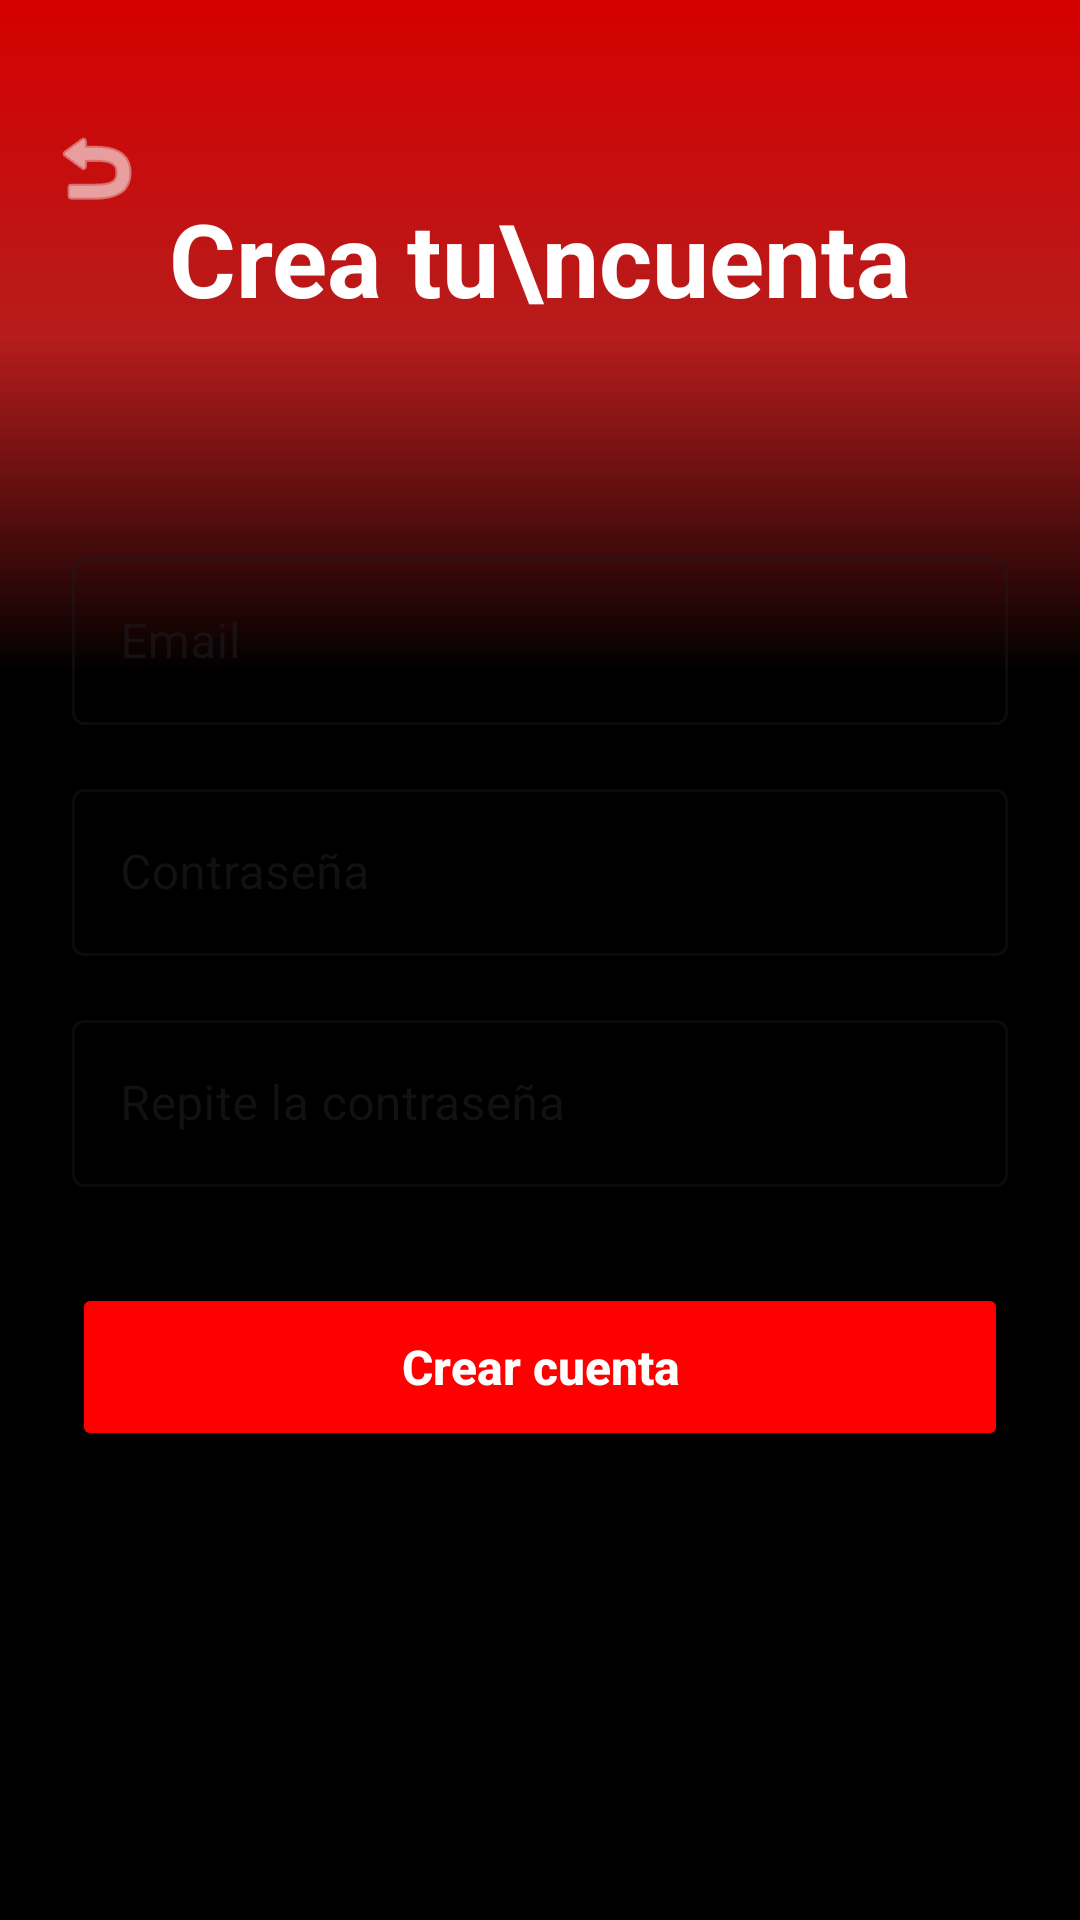

The Android layout XML behind this screen, and the referenced resources:
<!-- AndroidManifest.xml: application theme Theme.FitSync -->
<!-- res/layout/fragment_register.xml -->
<?xml version="1.0" encoding="utf-8"?>
<androidx.constraintlayout.widget.ConstraintLayout
    xmlns:android="http://schemas.android.com/apk/res/android"
    xmlns:app="http://schemas.android.com/apk/res-auto"
    android:layout_width="match_parent"
    android:layout_height="match_parent"
    android:background="#000000">

    <View
        android:id="@+id/viewBackground"
        android:layout_width="match_parent"
        android:layout_height="0dp"
        android:background="@drawable/bg_gradient_fitsync"
        app:layout_constraintHeight_percent="0.35"
        app:layout_constraintTop_toTopOf="parent"
        app:layout_constraintStart_toStartOf="parent"
        app:layout_constraintEnd_toEndOf="parent"/>

    <ImageButton
        android:id="@+id/btnBack"
        android:layout_width="48dp"
        android:layout_height="48dp"
        android:layout_marginStart="8dp"
        android:layout_marginTop="32dp"
        android:src="@android:drawable/ic_menu_revert"
        android:background="?attr/selectableItemBackgroundBorderless"
        android:contentDescription="Volver"
        app:tint="@color/white"
        app:layout_constraintTop_toTopOf="parent"
        app:layout_constraintStart_toStartOf="parent"/>

    <TextView
        android:layout_width="wrap_content"
        android:layout_height="wrap_content"
        android:text="Crea tu\ncuenta"
        android:textColor="@color/white"
        android:textSize="34sp"
        android:textStyle="bold"
        android:gravity="center"
        android:layout_marginBottom="32dp"
        app:layout_constraintBottom_toTopOf="@+id/cardContainer"
        app:layout_constraintStart_toStartOf="parent"
        app:layout_constraintEnd_toEndOf="parent"/>

    <androidx.core.widget.NestedScrollView
        android:id="@+id/cardContainer"
        android:layout_width="match_parent"
        android:layout_height="0dp"
        android:background="@drawable/bg_white_rounded_top"
        android:elevation="10dp"
        app:layout_constraintHeight_percent="0.78"
        app:layout_constraintBottom_toBottomOf="parent"
        app:layout_constraintStart_toStartOf="parent"
        app:layout_constraintEnd_toEndOf="parent">

        <LinearLayout
            android:layout_width="match_parent"
            android:layout_height="wrap_content"
            android:orientation="vertical"
            android:padding="24dp">

            <com.google.android.material.textfield.TextInputLayout
                android:id="@+id/tilEmail"
                style="@style/Widget.MaterialComponents.TextInputLayout.OutlinedBox"
                android:layout_width="match_parent"
                android:layout_height="wrap_content"
                android:layout_marginTop="16dp"
                android:hint="Email">

                <com.google.android.material.textfield.TextInputEditText
                    android:id="@+id/etEmail"
                    android:layout_width="match_parent"
                    android:layout_height="wrap_content"
                    android:inputType="textEmailAddress"
                    android:maxLines="1"/>
            </com.google.android.material.textfield.TextInputLayout>

            <com.google.android.material.textfield.TextInputLayout
                android:id="@+id/tilPassword"
                style="@style/Widget.MaterialComponents.TextInputLayout.OutlinedBox"
                android:layout_width="match_parent"
                android:layout_height="wrap_content"
                android:layout_marginTop="16dp"
                android:hint="Contraseña"
                app:passwordToggleEnabled="true">

                <com.google.android.material.textfield.TextInputEditText
                    android:id="@+id/etPassword"
                    android:layout_width="match_parent"
                    android:layout_height="wrap_content"
                    android:inputType="textPassword"
                    android:maxLines="1"/>
            </com.google.android.material.textfield.TextInputLayout>

            <com.google.android.material.textfield.TextInputLayout
                android:id="@+id/tilPasswordConfirm"
                style="@style/Widget.MaterialComponents.TextInputLayout.OutlinedBox"
                android:layout_width="match_parent"
                android:layout_height="wrap_content"
                android:layout_marginTop="16dp"
                android:hint="Repite la contraseña"
                app:passwordToggleEnabled="true">

                <com.google.android.material.textfield.TextInputEditText
                    android:id="@+id/etPasswordConfirm"
                    android:layout_width="match_parent"
                    android:layout_height="wrap_content"
                    android:inputType="textPassword"
                    android:maxLines="1"/>
            </com.google.android.material.textfield.TextInputLayout>

            <Button
                android:id="@+id/btnRegister"
                android:layout_width="match_parent"
                android:layout_height="56dp"
                android:layout_marginTop="32dp"
                android:text="Crear cuenta"
                android:textAllCaps="false"
                android:textSize="16sp"
                android:textStyle="bold"
                android:textColor="@color/white"
                android:backgroundTint="@color/fitsync_red"
                app:cornerRadius="28dp"/>

            <ProgressBar
                android:id="@+id/progress"
                android:layout_width="wrap_content"
                android:layout_height="wrap_content"
                android:layout_gravity="center"
                android:layout_marginTop="16dp"
                android:visibility="gone"/>

        </LinearLayout>
    </androidx.core.widget.NestedScrollView>

</androidx.constraintlayout.widget.ConstraintLayout>
<!-- resources referenced by this layout -->
<resources>
  <color name="fitsync_red">#FF0000</color>
  <color name="white">#FFFFFF</color>
  <!-- drawable bg_gradient_fitsync (drawable) -->
  <?xml version="1.0" encoding="utf-8"?>
  <shape xmlns:android="http://schemas.android.com/apk/res/android"
      android:shape="rectangle">
      <gradient
          android:startColor="#D50000"
          android:centerColor="#B71C1C"
          android:endColor="#000000"
          android:angle="270"
          android:type="linear"/>
  </shape>
  <style name="Theme.FitSync" parent="Base.Theme.FitSync" />
  <style name="Base.Theme.FitSync" parent="Theme.Material3.DayNight.NoActionBar">
          
          
      </style>
</resources>
